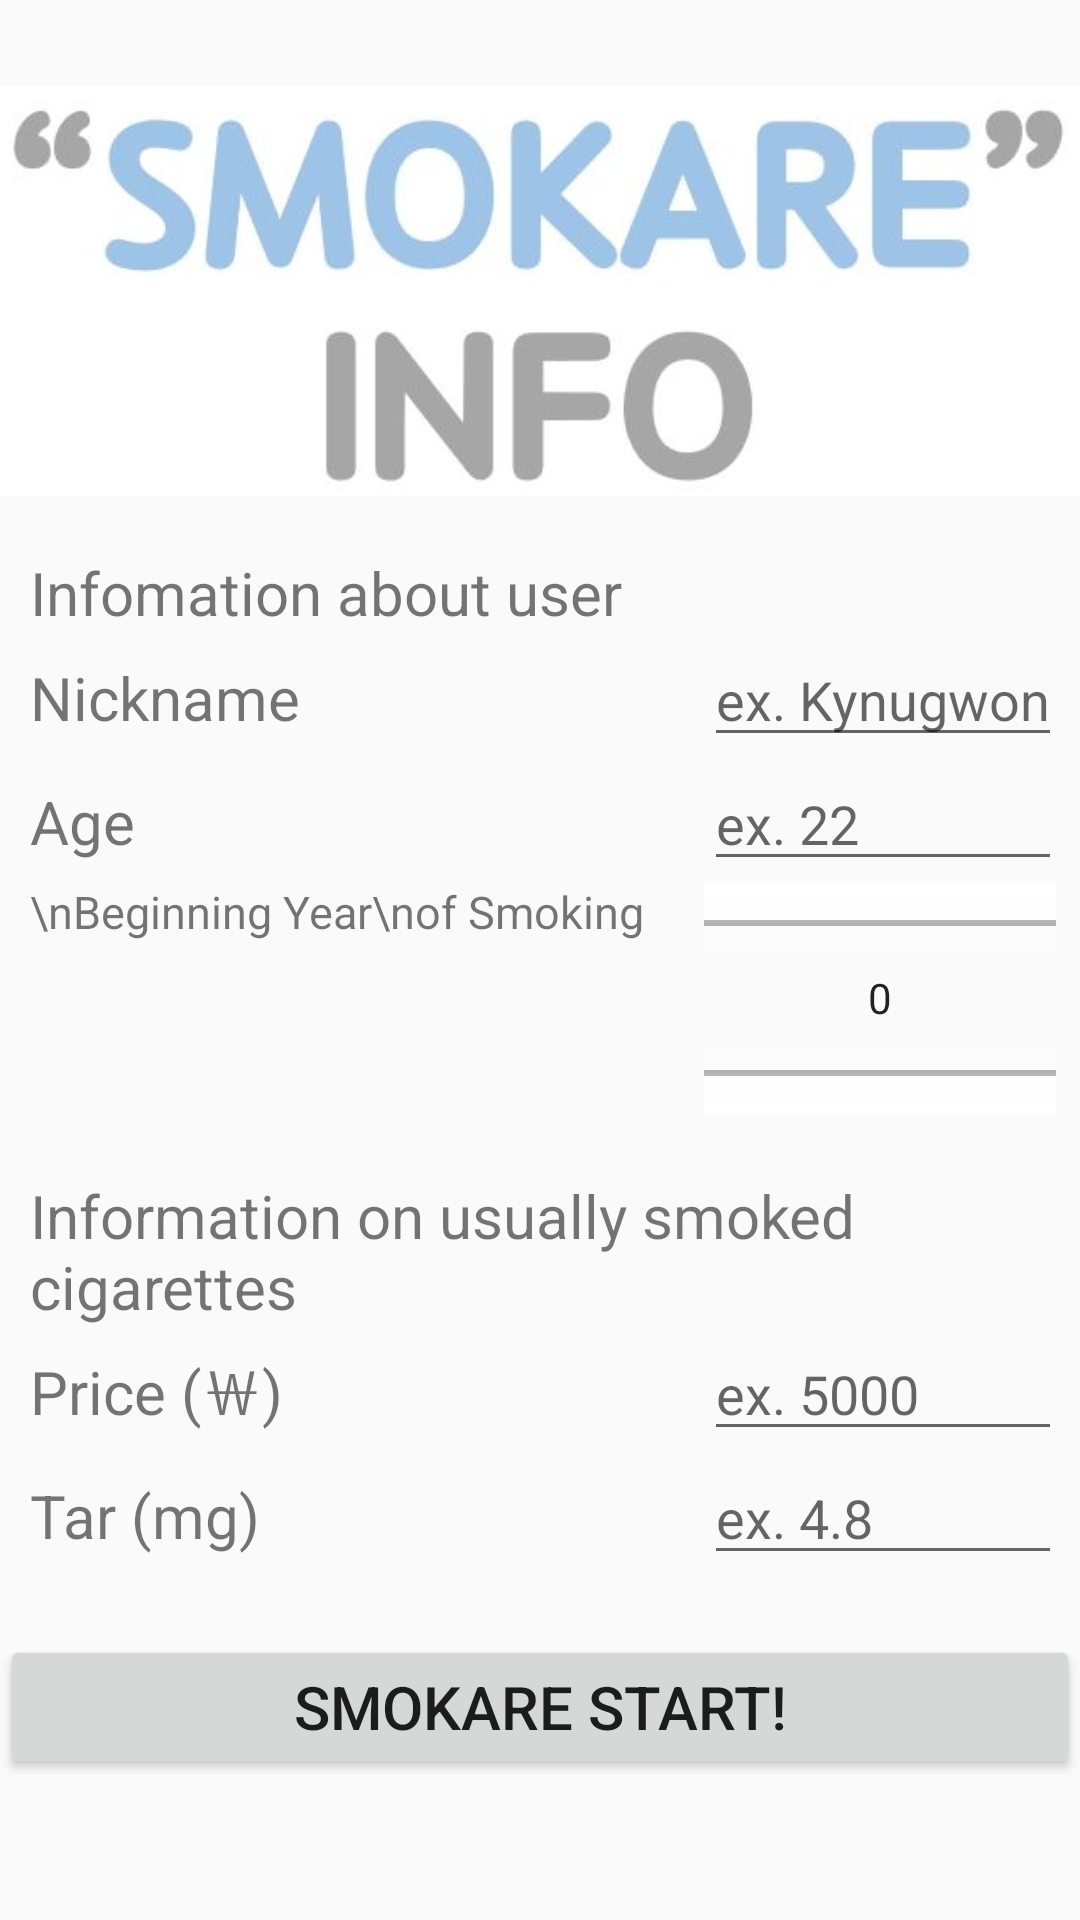

Produce the Android XML layout that renders to this screen, including the resource entries it uses.
<!-- AndroidManifest.xml: application theme AppTheme -->
<!-- res/layout/activity_info.xml -->
<?xml version="1.0" encoding="utf-8"?>
<LinearLayout xmlns:android="http://schemas.android.com/apk/res/android"
    xmlns:tools="http://schemas.android.com/tools"
    android:layout_width="match_parent"
    android:layout_height="match_parent"
    android:orientation="vertical"
    xmlns:app="http://schemas.android.com/apk/res-auto">

    <ImageView
        android:id="@+id/logoImage"
        android:layout_width="match_parent"
        android:layout_height="174dp"
        android:layout_marginTop="10dp"
        app:srcCompat="@drawable/info" />

    <TableLayout
        android:layout_width="match_parent"
        android:layout_height="wrap_content">

        <TextView
            android:id="@+id/userInfo"
            android:layout_width="wrap_content"
            android:layout_height="wrap_content"
            android:text="Infomation about user"
            android:layout_marginLeft="10dp"
            android:textSize="20sp"/>
        <TableRow>
            <TextView
                android:id="@+id/nickname"
                android:layout_width="wrap_content"
                android:layout_height="wrap_content"
                android:layout_marginLeft="10dp"
                android:layout_marginRight="20dp"
                android:gravity="left"
                android:text="Nickname"
                android:textSize="20sp" />

            <EditText
                android:id="@+id/nicknameInput"
                android:layout_width="wrap_content"
                android:layout_height="wrap_content"
                android:hint="ex. Kynugwon" />
        </TableRow>
        <TableRow>
            <TextView
                android:id="@+id/age"
                android:layout_width="wrap_content"
                android:layout_height="wrap_content"
                android:layout_marginLeft="10dp"
                android:layout_marginRight="20dp"
                android:gravity="left"
                android:text="Age"
                android:textSize="20sp" />

            <EditText
                android:id="@+id/ageInput"
                android:layout_width="wrap_content"
                android:layout_height="wrap_content"
                android:hint="ex. 22" />
        </TableRow>
        <TableRow>

            <TextView
                android:id="@+id/year"
                android:layout_width="wrap_content"
                android:layout_height="match_parent"
                android:layout_marginLeft="10dp"
                android:layout_marginRight="20dp"
                android:gravity="left"
                android:text="\nBeginning Year\nof Smoking"
                android:textSize="15sp" />

            <NumberPicker
                android:id="@+id/picker2"
                android:layout_width="wrap_content"
                android:layout_height="78dp"
                android:layout_marginRight="2dp"
                android:backgroundTint="#00FFFFFF"
                android:solidColor="#00FFFFFF" />


        </TableRow>
        <TextView
            android:id="@+id/cigarInfo"
            android:layout_width="wrap_content"
            android:layout_height="wrap_content"
            android:text="Information on usually smoked cigarettes"
            android:layout_marginTop="20dp"
            android:layout_marginLeft="10dp"
            android:textSize="20sp"/>
        <TableRow>
            <TextView
                android:id="@+id/price"
                android:layout_width="wrap_content"
                android:layout_height="wrap_content"
                android:layout_marginLeft="10dp"
                android:layout_marginRight="20dp"
                android:gravity="left"
                android:text="Price (￦)"
                android:textSize="20sp" />

            <EditText
                android:id="@+id/priceInput"
                android:layout_width="wrap_content"
                android:layout_height="wrap_content"
                android:hint="ex. 5000" />
        </TableRow>
        <TableRow>
            <TextView
                android:id="@+id/tar"
                android:layout_width="wrap_content"
                android:layout_height="wrap_content"
                android:layout_marginLeft="10dp"
                android:layout_marginRight="20dp"
                android:gravity="left"
                android:text="Tar (mg)"
                android:textSize="20sp" />

            <EditText
                android:id="@+id/tarInput"
                android:layout_width="wrap_content"
                android:layout_height="wrap_content"
                android:hint="ex. 4.8" />
        </TableRow>
    </TableLayout>
    <Button
        android:id="@+id/submitButton"
        android:layout_width="match_parent"
        android:layout_height="wrap_content"
        android:layout_marginTop="20dp"
        android:text="SmoKare Start!"
        android:textSize="20sp"/>
</LinearLayout>
<!-- resources referenced by this layout -->
<resources>
  <!-- drawable info: jpg bitmap (drawable, 20865 bytes) -->
  <style name="AppTheme" parent="Theme.AppCompat.Light.DarkActionBar">
          
          <item name="colorPrimary">@color/colorPrimary</item>
          <item name="colorPrimaryDark">@color/colorPrimaryDark</item>
          <item name="colorAccent">@color/colorAccent</item>
      </style>
  <color name="colorPrimary">#99C7F5</color>
  <color name="colorPrimaryDark">#00574B</color>
  <color name="colorAccent">#D81B60</color>
</resources>
